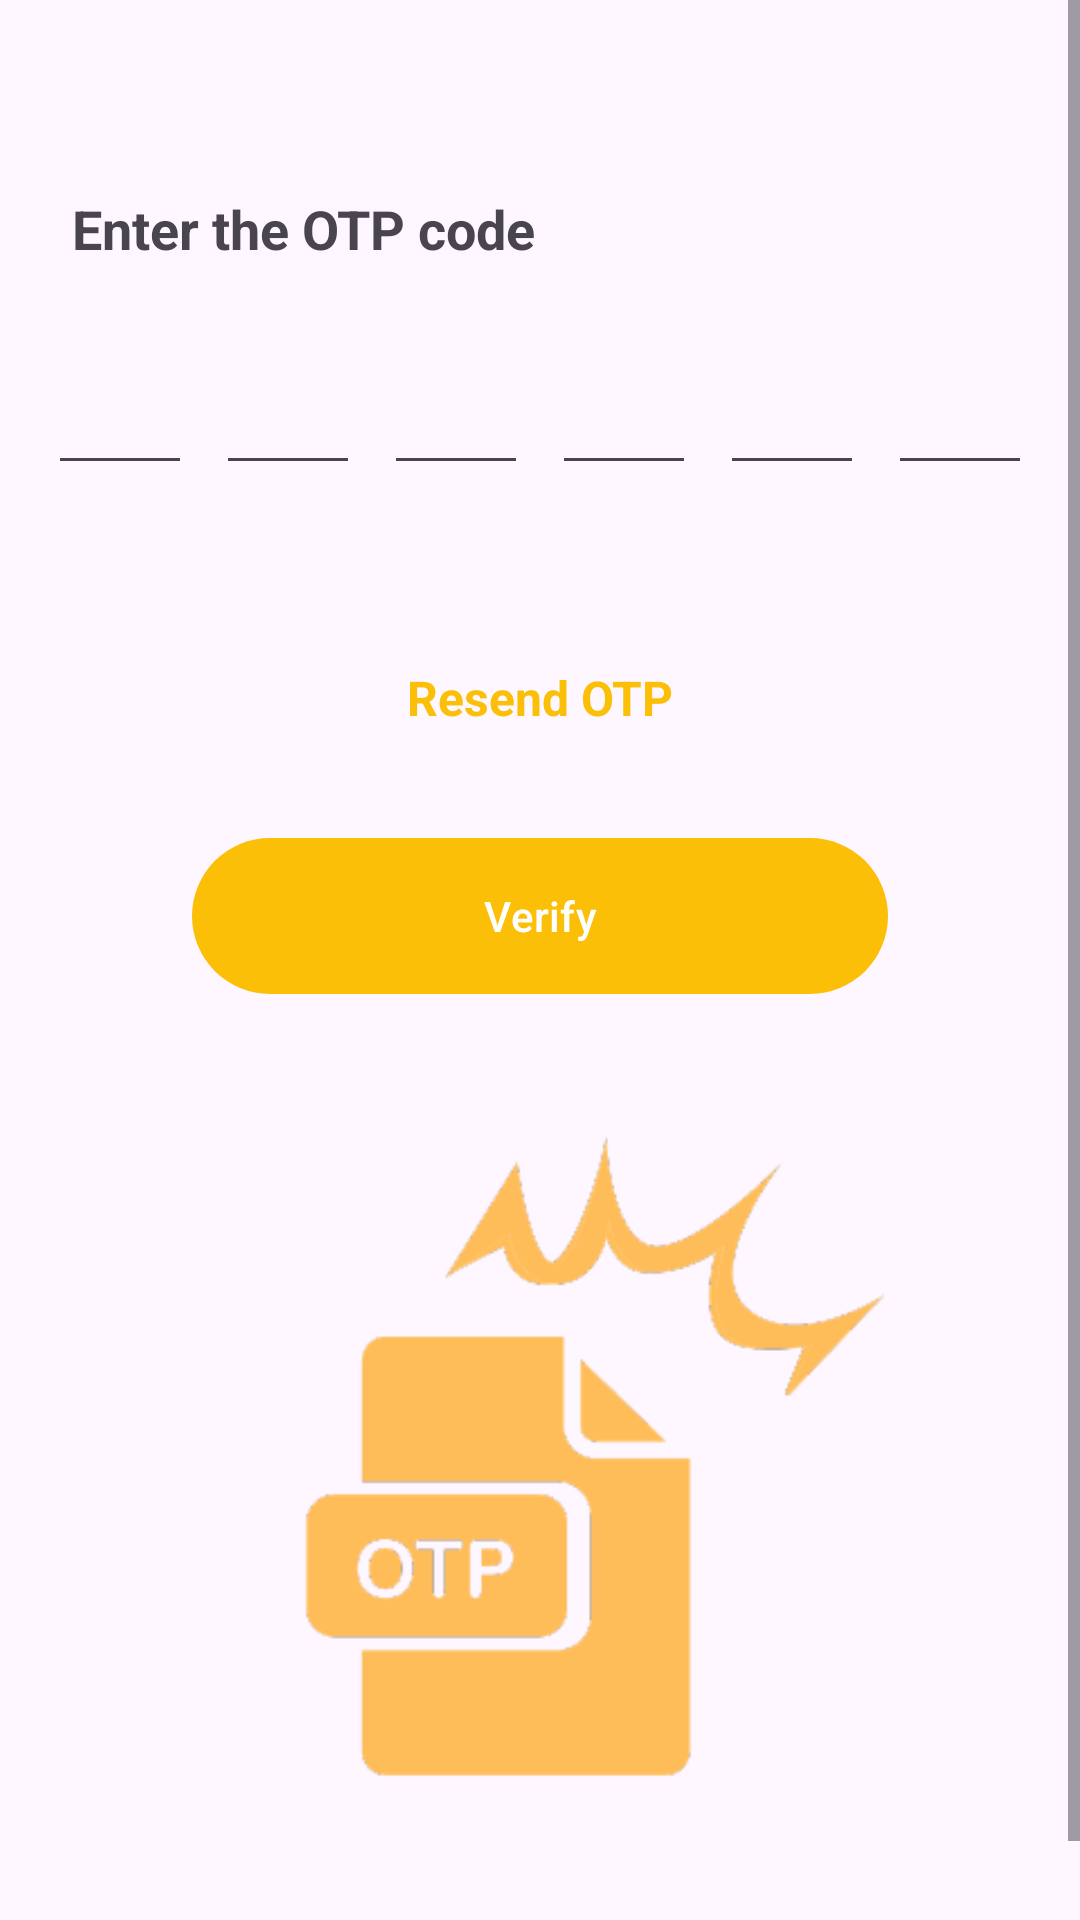

Reconstruct the res/layout file that produces this screen, plus the resources it refers to.
<!-- AndroidManifest.xml: application theme Theme.TrotoTrack -->
<!-- res/layout/activity_verify_otp.xml -->
<?xml version="1.0" encoding="utf-8"?>
<ScrollView xmlns:android="http://schemas.android.com/apk/res/android"
    xmlns:app="http://schemas.android.com/apk/res-auto"
    xmlns:tools="http://schemas.android.com/tools"
    android:layout_width="match_parent"
    android:layout_height="match_parent"
    tools:context=".ui.add.VerifyOtpActivity">

    <androidx.constraintlayout.widget.ConstraintLayout
        android:layout_width="match_parent"
        android:layout_height="wrap_content">

        <TextView
            android:id="@+id/otp"
            android:layout_width="0dp"
            android:layout_height="wrap_content"
            android:layout_marginTop="64dp"
            android:layout_marginHorizontal="24dp"
            android:text="@string/verifyOtpText"
            android:textSize="18sp"
            android:textStyle="bold"
            app:layout_constraintStart_toStartOf="parent"
            app:layout_constraintEnd_toEndOf="parent"
            app:layout_constraintTop_toTopOf="parent"/>

        <LinearLayout
            android:id="@+id/otpInputLayout"
            android:layout_width="0dp"
            android:layout_height="wrap_content"
            android:layout_marginTop="24dp"
            android:gravity="center"
            android:orientation="horizontal"
            app:layout_constraintTop_toBottomOf="@id/otp"
            app:layout_constraintEnd_toEndOf="parent"
            app:layout_constraintStart_toStartOf="parent">

            <EditText
                android:id="@+id/otpDigit1"
                android:layout_width="48dp"
                android:layout_height="wrap_content"
                android:inputType="text"
                android:imeOptions="actionNext"
                android:importantForAutofill="no"
                android:maxLength="1"
                android:textSize="24sp"
                android:textStyle="bold"
                android:gravity="center"
                android:layout_marginEnd="8dp"
                tools:ignore="LabelFor" />

            <EditText
                android:id="@+id/otpDigit2"
                android:layout_width="48dp"
                android:layout_height="wrap_content"
                android:inputType="text"
                android:imeOptions="actionNext"
                android:importantForAutofill="no"
                android:maxLength="1"
                android:textSize="24sp"
                android:textStyle="bold"
                android:gravity="center"
                android:layout_marginEnd="8dp"
                tools:ignore="LabelFor" />

            <EditText
                android:id="@+id/otpDigit3"
                android:layout_width="48dp"
                android:layout_height="wrap_content"
                android:inputType="text"
                android:imeOptions="actionNext"
                android:importantForAutofill="no"
                android:maxLength="1"
                android:textSize="24sp"
                android:textStyle="bold"
                android:gravity="center"
                android:layout_marginEnd="8dp"
                tools:ignore="LabelFor" />

            <EditText
                android:id="@+id/otpDigit4"
                android:layout_width="48dp"
                android:layout_height="wrap_content"
                android:inputType="text"
                android:imeOptions="actionNext"
                android:importantForAutofill="no"
                android:maxLength="1"
                android:textSize="24sp"
                android:textStyle="bold"
                android:gravity="center"
                android:layout_marginEnd="8dp"
                tools:ignore="LabelFor" />

            <EditText
                android:id="@+id/otpDigit5"
                android:layout_width="48dp"
                android:layout_height="wrap_content"
                android:inputType="text"
                android:imeOptions="actionNext"
                android:importantForAutofill="no"
                android:maxLength="1"
                android:textSize="24sp"
                android:textStyle="bold"
                android:gravity="center"
                android:layout_marginEnd="8dp"
                tools:ignore="LabelFor" />

            <EditText
                android:id="@+id/otpDigit6"
                android:layout_width="48dp"
                android:layout_height="wrap_content"
                android:inputType="text"
                android:imeOptions="actionNext"
                android:importantForAutofill="no"
                android:maxLength="1"
                android:textSize="24sp"
                android:textStyle="bold"
                android:gravity="center"
                tools:ignore="LabelFor" />
        </LinearLayout>

        <TextView
            android:id="@+id/buttonResendOtp"
            android:layout_width="wrap_content"
            android:layout_height="wrap_content"
            android:layout_marginTop="60dp"
            android:text="@string/resendOtp"
            android:textColor="@color/yellow"
            android:textSize="16sp"
            android:textStyle="bold"
            android:clickable="true"
            android:focusable="true"
            app:layout_constraintEnd_toEndOf="@+id/otpInputLayout"
            app:layout_constraintStart_toStartOf="@+id/otpInputLayout"
            app:layout_constraintTop_toBottomOf="@id/otpInputLayout" />

        <Button
            android:id="@+id/verifyOtpButton"
            android:layout_width="match_parent"
            android:layout_height="60dp"
            android:layout_marginHorizontal="64dp"
            android:layout_marginVertical="32dp"
            android:layout_marginTop="76dp"
            android:text="@string/verify"
            app:layout_constraintEnd_toEndOf="parent"
            app:layout_constraintHorizontal_bias="0.625"
            app:layout_constraintStart_toStartOf="parent"
            app:layout_constraintTop_toBottomOf="@+id/buttonResendOtp" />

        <ImageView
            android:layout_width="wrap_content"
            android:layout_height="300dp"
            android:src="@drawable/otp"
            android:layout_marginBottom="32dp"
            app:layout_constraintTop_toBottomOf="@id/verifyOtpButton"
            app:layout_constraintStart_toStartOf="parent"
            app:layout_constraintEnd_toEndOf="parent"
            app:layout_constraintBottom_toBottomOf="parent"
            android:contentDescription="@string/otp_image" />

        <com.google.android.material.progressindicator.LinearProgressIndicator
            android:id="@+id/progressIndicator"
            android:layout_width="match_parent"
            android:layout_height="wrap_content"
            android:indeterminate="true"
            android:visibility="gone"
            app:layout_constraintEnd_toEndOf="parent"
            app:layout_constraintStart_toStartOf="parent"
            app:layout_constraintTop_toTopOf="parent" />
    </androidx.constraintlayout.widget.ConstraintLayout>
</ScrollView>
<!-- resources referenced by this layout -->
<resources>
  <color name="yellow">#FBBF07</color>
  <!-- drawable otp: png bitmap (drawable, 12552 bytes) -->
  <string name="otp_image">Otp Image</string>
  <string name="resendOtp">Resend OTP</string>
  <string name="verify">Verify</string>
  <string name="verifyOtpText">Enter the OTP code</string>
  <style name="Theme.TrotoTrack" parent="Base.Theme.TrotoTrack" />
  <style name="Base.Theme.TrotoTrack" parent="Theme.Material3.DayNight.NoActionBar">
          
          <item name="colorPrimary">@color/yellow</item>
          <item name="colorPrimaryVariant">@color/orange</item>
          <item name="colorOnPrimary">@color/white</item>
          
          <item name="colorSecondary">@color/yellow</item>
          <item name="colorSecondaryVariant">@color/orange</item>
          <item name="colorOnSecondary">@color/white</item>
  
          <item name="android:windowIsTranslucent">true</item>
      </style>
  <color name="orange">#F49004</color>
  <color name="white">#FFFFFFFF</color>
</resources>
